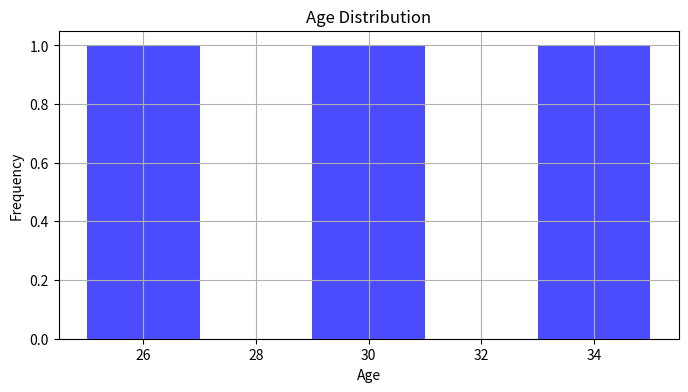

Write Python code to recreate this figure.
import matplotlib.pyplot as plt

# 给定的数据
data = [{'Name': 'Alice', 'Age': 25, 'City': 'New York'},
        {'Name': 'Bob', 'Age': 30, 'City': 'Los Angeles'},
        {'Name': 'Charlie', 'Age': 35, 'City': 'Chicago'}]

# 从字典列表中提取年龄数据
ages = [person['Age'] for person in data]

# 使用Matplotlib绘制直方图
plt.figure(figsize=(8, 4))  # 设置图形大小
plt.hist(ages, bins=5, color='blue', alpha=0.7)  # bins参数定义直方图的区间数
plt.title('Age Distribution')  # 添加标题
plt.xlabel('Age')  # X轴标签
plt.ylabel('Frequency')  # Y轴标签
plt.grid(True)  # 显示网格
plt.show()  # 显示图形
